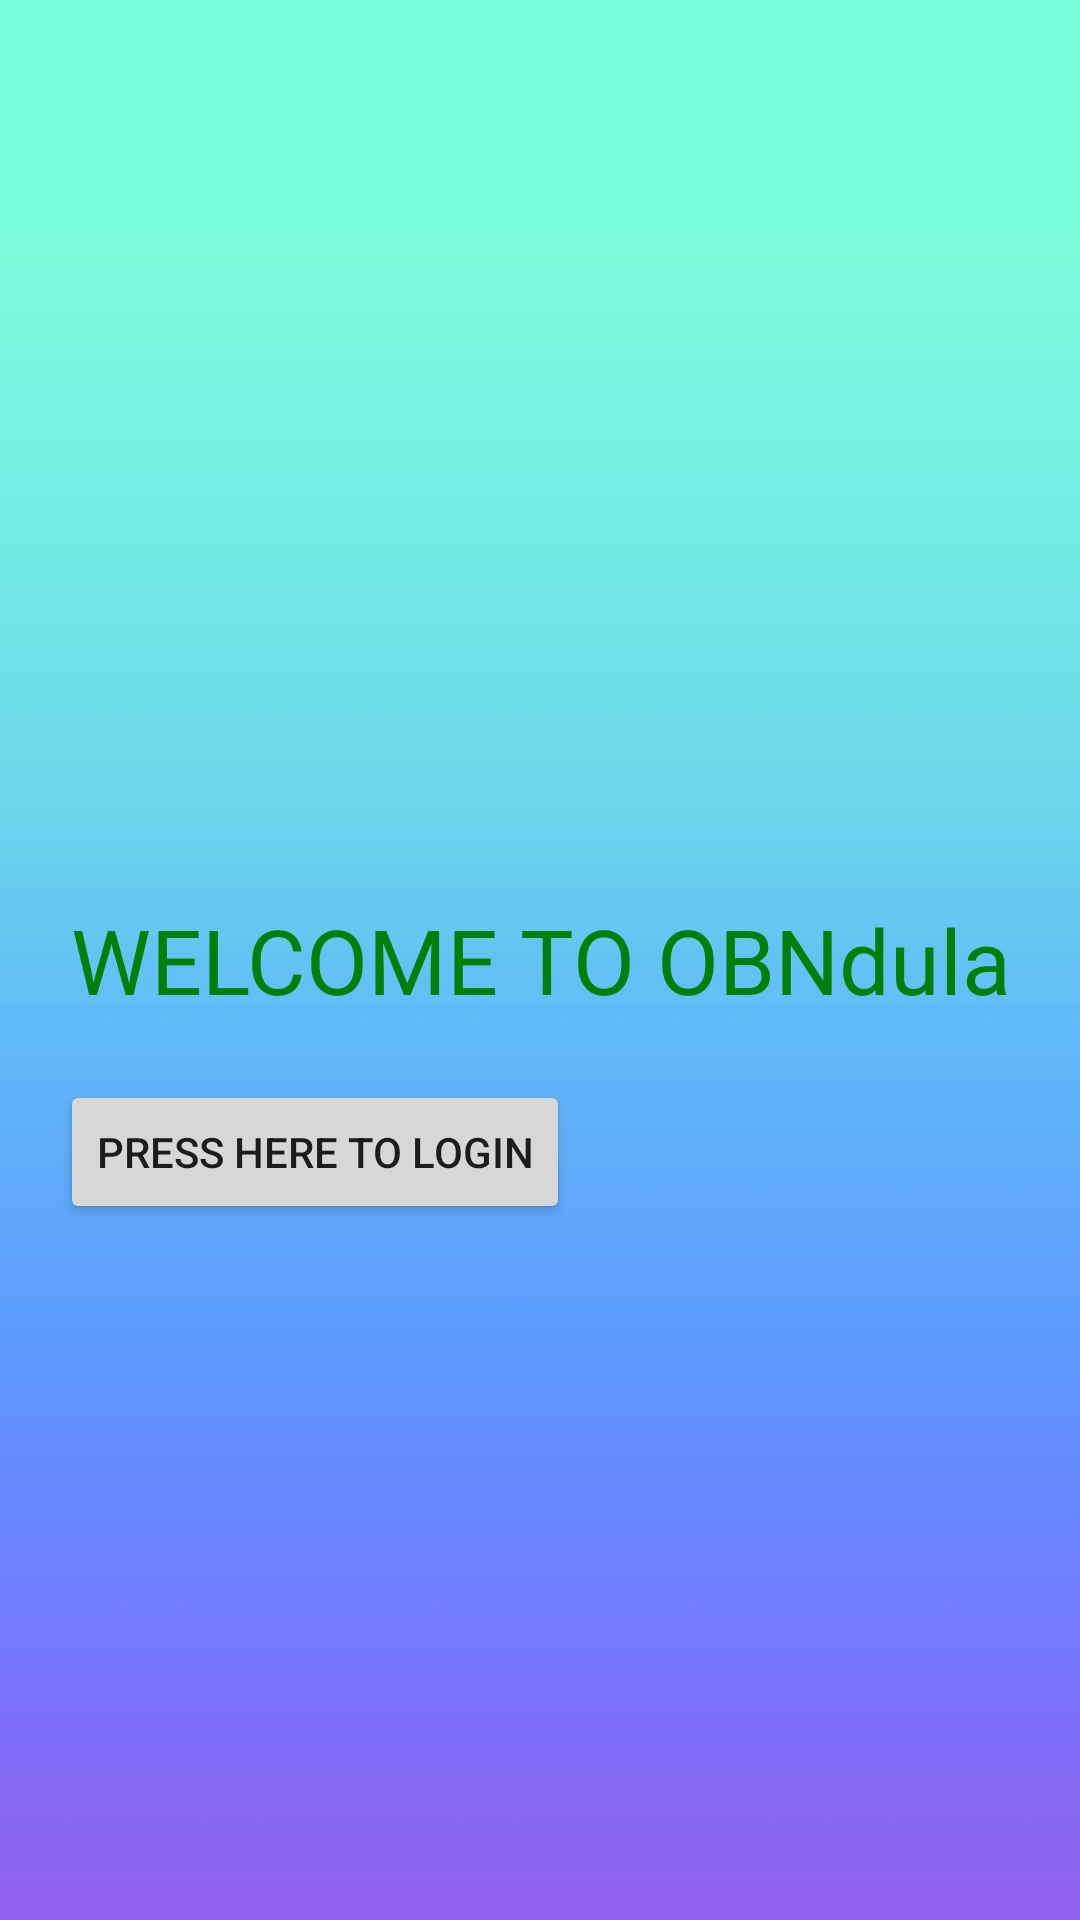

Here is an Android app screen rendered from its layout file. Give the layout XML and the strings, colors and styles it references.
<!-- AndroidManifest.xml: application theme Theme.OBNdula -->
<!-- res/layout/activity_main.xml -->
<?xml version="1.0" encoding="utf-8"?>
<RelativeLayout xmlns:android="http://schemas.android.com/apk/res/android"
    xmlns:app="http://schemas.android.com/apk/res-auto"
    xmlns:tools="http://schemas.android.com/tools"
    android:layout_width="match_parent"
    android:layout_height="match_parent"
    android:background="@drawable/background"
    tools:context=".MainActivity">
    <TextView
        android:layout_width="match_parent"
        android:layout_height="wrap_content"
        android:text="WELCOME TO OBNdula"
        android:textSize="30dp"
        android:textColor="#037E08"
        android:id="@+id/welcome"
        android:layout_centerInParent="true"
        android:gravity="center"


        />

    <Button
        android:id="@+id/tocreateaccount"
        android:layout_width="wrap_content"
        android:layout_height="wrap_content"
        android:layout_below="@+id/welcome"
        android:layout_marginStart="20dp"
        android:layout_marginTop="20dp"


        android:layout_marginEnd="20dp"
        android:layout_marginBottom="20dp"
        android:gravity="center"
        android:text="Press here to login"
         />

</RelativeLayout>
<!-- resources referenced by this layout -->
<resources>
  <!-- drawable background: png bitmap (drawable-v24, 1152 bytes) -->
  <style name="Theme.OBNdula" parent="Theme.MaterialComponents.DayNight.DarkActionBar">
          
          <item name="colorPrimary">@color/purple_500</item>
          <item name="colorPrimaryVariant">@color/purple_700</item>
          <item name="colorOnPrimary">@color/white</item>
          
          <item name="colorSecondary">@color/teal_200</item>
          <item name="colorSecondaryVariant">@color/teal_700</item>
          <item name="colorOnSecondary">@color/black</item>
          
          <item name="android:statusBarColor">?attr/colorPrimaryVariant</item>
          
      </style>
  <!-- not gathered from this repository: default colours our renderer supplied (Android Studio template values) -->
  <color name="purple_500">#FF6200EE</color>
  <color name="purple_700">#FF3700B3</color>
  <color name="teal_200">#FF03DAC5</color>
  <color name="teal_700">#FF018786</color>
  <color name="black">#FF000000</color>
  <color name="white">#FFFFFFFF</color>
</resources>
